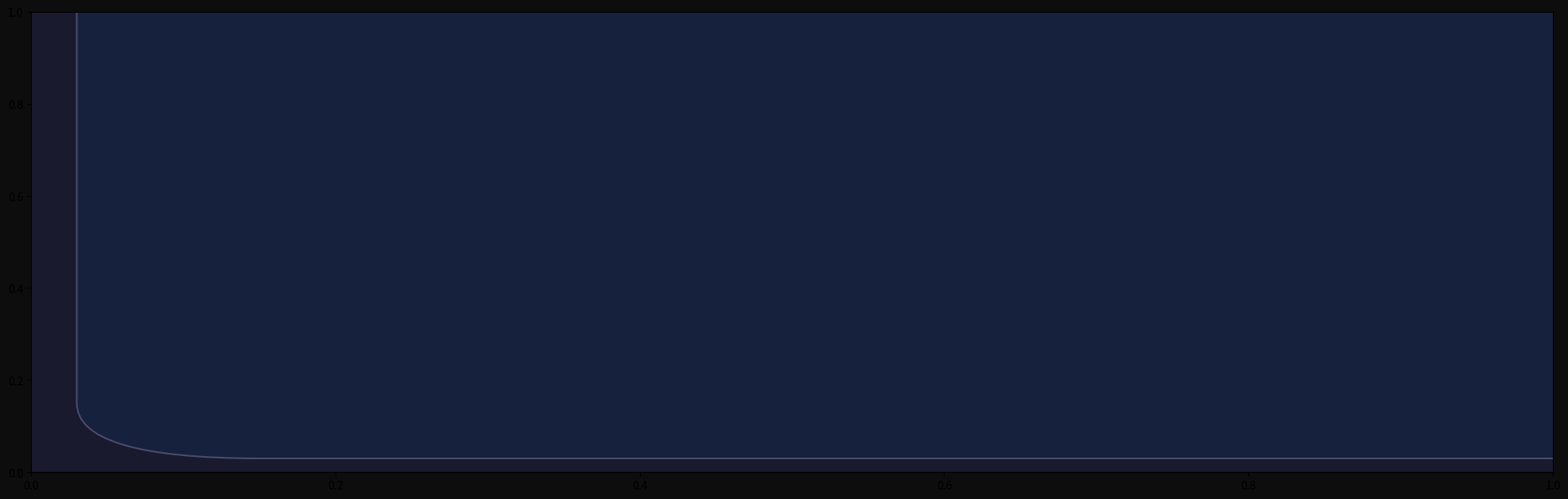

The matplotlib source for this figure: (Note: this script raises an exception after producing the figure.)

import matplotlib.pyplot as plt
import matplotlib.patches as mpatches
import matplotlib.gridspec as gridspec
import matplotlib.colors as mcolors
import matplotlib.cm as cm
import numpy as np

# ── Labels ─────────────────────────────────────────────────────────────────────
ROWS     = list('ABCDEFGH')
ROW_SUBS = ['K₃PO₄/CuI/Diox','K₃PO₄/Cu(OTf)₂/Diox',
            'K₂CO₃/CuI/Diox','K₂CO₃/Cu(OTf)₂/Diox',
            'K₃PO₄/CuI/DMF','K₃PO₄/Cu(OTf)₂/DMF',
            'K₂CO₃/CuI/DMF','K₂CO₃/Cu(OTf)₂/DMF']
LIGANDS  = ['Oxine','Chxn-Py-Al','THMD','BTMO','DPEO','DMPO',
            "4,4'-(tBu)bpy",'TMEDA','DMCyDA','1,10-phen',
            "4,4'-(Me)bpy","4,4'-(OMe)bpy"]

cmap_v = plt.cm.viridis
norm   = mcolors.Normalize(vmin=0, vmax=1)

n_rows, n_cols = 8, 12
xs = np.arange(1, n_cols+1, dtype=float)
ys = np.arange(n_rows, 0, -1, dtype=float)   # A at top
well_r = 0.39

# ══════════════════════════════════════════════════════════════════════════════
# FIGURE — 3 panels: plate | condition heatmaps (×3) | correlation bar chart
# ══════════════════════════════════════════════════════════════════════════════
fig = plt.figure(figsize=(22, 18), facecolor='#0d0d0d')
gs  = gridspec.GridSpec(3, 4, figure=fig,
                        height_ratios=[2.0, 1.0, 1.0],
                        hspace=0.55, wspace=0.38,
                        left=0.10, right=0.97,
                        top=0.94, bottom=0.06)

# ── PANEL 1: 96-well plate ─────────────────────────────────────────────────
ax_p = fig.add_subplot(gs[0, :])
ax_p.set_facecolor('#1a1a2e')

# Plate body
ax_p.add_patch(mpatches.FancyBboxPatch(
    (0.15, 0.15), n_cols+0.7, n_rows+0.8,
    boxstyle='round,pad=0.12', lw=1.5,
    edgecolor='#4a4a6a', facecolor='#16213e', zorder=0))

for ri in range(n_rows):
    for ci in range(n_cols):
        v   = plate[ri, ci]
        col = cmap_v(norm(v))

        # Well circle
        ax_p.add_patch(mpatches.Circle(
            (xs[ci], ys[ri]), well_r,
            facecolor=col, edgecolor='#3a3a5c', lw=0.5, zorder=2))

        # Gold ring on best well
        if v == 1.0:
            ax_p.add_patch(mpatches.Circle(
                (xs[ci], ys[ri]), well_r+0.08,
                facecolor='none', edgecolor='#fbbf24', lw=2.5, zorder=3))

        # Value text — white for dark bg, dark for bright bg
        lum = 0.2126*col[0] + 0.7152*col[1] + 0.0722*col[2]
        tc  = '#111111' if lum > 0.45 else '#ffffff'
        ax_p.text(xs[ci], ys[ri], f'{v:.2f}',
                  ha='center', va='center', fontsize=5.8,
                  color=tc, fontweight='bold', zorder=4)

# Row labels (letter + sub-condition)
for ri, (rl, rs) in enumerate(zip(ROWS, ROW_SUBS)):
    ax_p.text(0.42, ys[ri], rl,
              ha='right', va='center', fontsize=10,
              fontweight='bold', color='#e2e8f0')
    ax_p.text(0.38, ys[ri]-0.30, rs,
              ha='right', va='top', fontsize=5.5, color='#94a3b8')

# Column labels (ligand names)
for ci, lig in enumerate(LIGANDS):
    ax_p.text(xs[ci], n_rows+0.92, lig,
              ha='center', va='bottom', fontsize=7.2,
              fontweight='bold', color='#e2e8f0',
              rotation=30, rotation_mode='anchor')

ax_p.set_xlim(-0.2, n_cols+0.9)
ax_p.set_ylim(-0.1, n_rows+1.5)
ax_p.set_aspect('equal')
ax_p.axis('off')
ax_p.set_title('96-Well Plate — IS-Normalised DP Yield  (normalised to maximum)',
               fontsize=12, fontweight='bold', color='#f1f5f9', pad=6)

sm = cm.ScalarMappable(cmap=cmap_v, norm=norm)
sm.set_array([])
cbar = fig.colorbar(sm, ax=ax_p, orientation='vertical',
                    fraction=0.015, pad=0.005, aspect=30)
cbar.set_label('Relative yield (0 = none, 1 = best)', fontsize=8, color='#94a3b8')
cbar.ax.tick_params(labelsize=7.5, colors='#94a3b8')
cbar.outline.set_edgecolor('#4a4a6a')
cbar.ax.yaxis.set_tick_params(color='#4a4a6a')

# ── PANELS 2–4: condition heatmaps ────────────────────────────────────────────
def pivot_cond(row_var, col_var='Ligand', col_order=LIGANDS):
    pv = df.pivot_table(index=row_var, columns=col_var,
                        values='norm', aggfunc='mean')
    return pv.reindex(columns=col_order, fill_value=0)

hm_cfg = [
    ('Ligand × Solvent',    pivot_cond('Solvent'),    ['DMF','Dioxane']),
    ('Ligand × Base',       pivot_cond('Base'),       ['K₂CO₃','K₃PO₄']),
    ('Ligand × Cu Source',  pivot_cond('Cu'),         ['Cu(OTf)₂','CuI']),
]

for idx, (title, pvt, row_lbls_disp) in enumerate(hm_cfg):
    ax = fig.add_subplot(gs[1, idx])
    ax.set_facecolor('#1a1a2e')
    data_arr = pvt.values

    im = ax.imshow(data_arr, aspect='auto',
                   cmap=cmap_v, vmin=0, vmax=1,
                   interpolation='nearest')

    for ri2 in range(data_arr.shape[0]):
        for ci2 in range(data_arr.shape[1]):
            v  = data_arr[ri2, ci2]
            c2 = cmap_v(norm(v))
            lm = 0.2126*c2[0]+0.7152*c2[1]+0.0722*c2[2]
            tc = '#111111' if lm > 0.45 else '#ffffff'
            ax.text(ci2, ri2, f'{v:.2f}',
                    ha='center', va='center', fontsize=5.5,
                    color=tc, fontweight='bold')

    ax.set_xticks(range(len(LIGANDS)))
    ax.set_xticklabels(LIGANDS, rotation=42, ha='right',
                       fontsize=6.5, color='#e2e8f0')
    ax.set_yticks(range(len(pvt.index)))
    ax.set_yticklabels(row_lbls_disp, fontsize=8, color='#e2e8f0')
    ax.tick_params(length=0)
    for sp in ax.spines.values():
        sp.set_edgecolor('#4a4a6a'); sp.set_linewidth(0.7)
    ax.set_title(title, fontsize=9.5, fontweight='bold',
                 color='#f1f5f9', pad=4)
    cb2 = fig.colorbar(im, ax=ax, fraction=0.045, pad=0.02)
    cb2.ax.tick_params(labelsize=6.5, colors='#94a3b8')
    cb2.outline.set_edgecolor('#4a4a6a')

# ── PANEL 5: correlation / effect size ────────────────────────────────────────
ax_c = fig.add_subplot(gs[1, 3])
ax_c.set_facecolor('#1a1a2e')

# Binary encode each variable; correlate with norm_yield
enc = df.copy()
enc['is_Dioxane']     = (enc['Solvent'] == 'Dioxane').astype(float)
enc['is_K2CO3']       = (enc['Base']    == 'K2CO3').astype(float)
enc['is_CuOTf2']      = (enc['Cu']      == 'Cu(OTf)2').astype(float)

# Per-ligand mean (treat each ligand as a numeric score = mean norm across its 8 wells)
lig_means = enc.groupby('Ligand')['norm'].mean()
enc['lig_score'] = enc['Ligand'].map(lig_means)

corr_vars = {
    'Dioxane\nvs DMF':         'is_Dioxane',
    'K₂CO₃\nvs K₃PO₄':        'is_K2CO3',
    'Cu(OTf)₂\nvs CuI':       'is_CuOTf2',
    'Ligand\n(mean score)':    'lig_score',
}

corr_vals, corr_labels = [], []
for lbl, col in corr_vars.items():
    r = np.corrcoef(enc[col], enc['norm'])[0, 1]
    corr_vals.append(r)
    corr_labels.append(lbl)

colors_bar = ['#22c55e' if v > 0 else '#ef4444' for v in corr_vals]
bars = ax_c.barh(corr_labels, corr_vals, color=colors_bar,
                  edgecolor='#4a4a6a', lw=0.7, height=0.55)
ax_c.axvline(0, color='#94a3b8', lw=0.8, ls='--')
for bar, v in zip(bars, corr_vals):
    ax_c.text(v + (0.01 if v >= 0 else -0.01),
              bar.get_y() + bar.get_height()/2,
              f'{v:+.3f}', va='center',
              ha='left' if v >= 0 else 'right',
              fontsize=8, color='#f1f5f9', fontweight='bold')
ax_c.set_xlim(-1.05, 1.05)
ax_c.set_xlabel('Pearson r  (vs. normalised yield)', fontsize=8, color='#94a3b8')
ax_c.set_title('Variable Correlations', fontsize=9.5,
               fontweight='bold', color='#f1f5f9', pad=4)
ax_c.tick_params(colors='#e2e8f0', labelsize=8)
ax_c.set_facecolor('#1a1a2e')
for sp in ax_c.spines.values():
    sp.set_edgecolor('#4a4a6a')
ax_c.xaxis.label.set_color('#94a3b8')
ax_c.grid(axis='x', color='#2d2d4e', lw=0.5, ls=':')

# ── PANEL 6: per-ligand bar chart ─────────────────────────────────────────────
ax_l = fig.add_subplot(gs[2, :])
ax_l.set_facecolor('#1a1a2e')

lig_df = df.groupby('Ligand')['norm'].agg(['mean','max']).reindex(LIGANDS)
x_pos  = np.arange(len(LIGANDS))
bar_w  = 0.38

b1 = ax_l.bar(x_pos - bar_w/2, lig_df['mean'], bar_w,
               label='Mean norm. yield', color='#3b82f6',
               edgecolor='#4a4a6a', lw=0.6)
b2 = ax_l.bar(x_pos + bar_w/2, lig_df['max'],  bar_w,
               label='Max norm. yield',  color='#fbbf24',
               edgecolor='#4a4a6a', lw=0.6)

ax_l.set_xticks(x_pos)
ax_l.set_xticklabels(LIGANDS, rotation=35, ha='right',
                      fontsize=8, color='#e2e8f0')
ax_l.set_ylabel('Normalised yield', fontsize=9, color='#94a3b8')
ax_l.set_title('Per-Ligand Performance  (mean and max across all 8 sub-conditions)',
               fontsize=10, fontweight='bold', color='#f1f5f9', pad=5)
ax_l.tick_params(colors='#e2e8f0', labelsize=8)
ax_l.legend(fontsize=8, facecolor='#16213e', edgecolor='#4a4a6a',
            labelcolor='#e2e8f0', framealpha=0.8)
ax_l.set_facecolor('#1a1a2e')
for sp in ax_l.spines.values():
    sp.set_edgecolor('#4a4a6a')
ax_l.yaxis.label.set_color('#94a3b8')
ax_l.grid(axis='y', color='#2d2d4e', lw=0.5, ls=':')
ax_l.set_xlim(-0.6, len(LIGANDS)-0.4)

# ── Footer ────────────────────────────────────────────────────────────────────
best = df.loc[df['norm'].idxmax()]
fig.text(0.5, 0.012,
         f"★  Best: {best['Condition']}  (well {best['Well']})  "
         f"  DP/IS = {best['ratio']:.3f}  →  norm. yield = 1.000",
         ha='center', fontsize=9, color='#fbbf24', fontweight='bold',
         bbox=dict(boxstyle='round,pad=0.3', facecolor='#1c1410',
                   edgecolor='#fbbf24', lw=0.9))

out = '/home/ubuntu/rayca-sessions/a26cc075-95a4-4e76-8438-9c117af1a9de-26995afd3529/hte_viridis_v2.png'
fig.savefig(out, dpi=150, bbox_inches='tight', facecolor='#0d0d0d')
plt.close(fig)
print("Saved →", out)
